pico-8 play session: hold → + tap 🅾

[t = 2 s] hold → ~2s, tap 🅾 ~4×
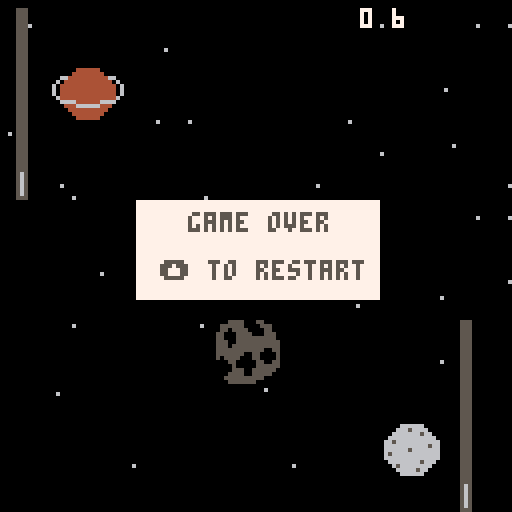
[t = 4 s] hold → ~4s, tap 🅾 ~7×
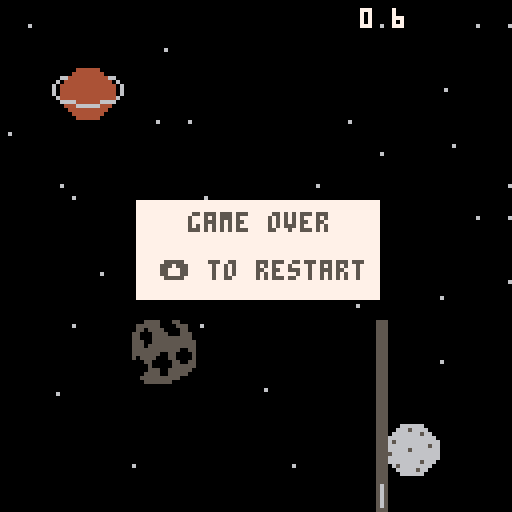
[t = 6 s] hold → ~6s, tap 🅾 ~10×
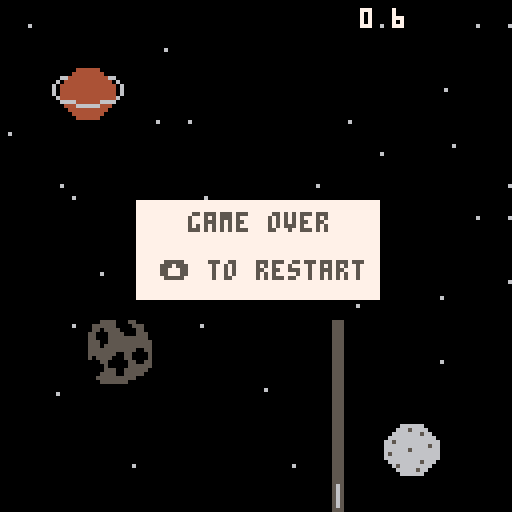

pico-8 cartridge
version 29
__lua__
-- atmos
-- game design, p toups
-- exemplar games

--{ global vars

	-- sprites
		local atmo_sprite
		local satelite_sprite
		local asteroid_sprite
		local gameover_sprite
		local jumping_sprite
		local inverseg_sprite
		local gravs_sprite
		local ijump_sprite

	-- actors
		local atmo
		local satelite
		local satelite2
		local asteroid
		local inverg
		local gdown
		
	-- movement
		local start_y
		local vel
		local gravity
		local inverseg
		local gravs
		
		-- timer
		local currtime
		local timer
		local colour
		
		
		-- levels
		local level
		local gameover
		local win
		local jumping
		
		-- map
		local map_x
		local dead
		local hit 
		local hita
		local hitast
		local heightcheck
		
		local deathsound
		
--} end global vars 

function _init()
 music(0)
	canjump = true
	win = false
	inverseg = false
	vel = 0
	gravity = 0.5
	timer = 0
	gameover = false
	dead = false
	hit = false
	hita = false
	ghit = false
	gdhit = false
	jumping = false
	ijumping = false
	heightcheck = false
	deathsound = false
	map_x = 0
	level = 0
	colour = 7
	currtime = time()
	
	atmo = {} -- init atmo values
	satelite = {}
	satelite2 = {}
	asteroid = {}
	inverg = {}
	gdown = {}

	
	--{ start of anim inits
	
	satelite_sprite = 37
	asteroid_sprite = 96
	jumping_sprite = 42
	gameover_sprite = 48
	atmo_sprite = 16
	inverseg_sprite = 64
	gravs_sprite = 65
	ijump_sprite =66
 
 --} end of anims inits
 satelite.x = 50
 satelite.y = 80
 satelite2.x = 90
 satelite2.y = 20
 asteroid.x = 140
 asteroid.y = 80
	atmo.x = 10 
	atmo.y = 50 
	inverg.x = 1
	inverg.y = 70
	gdown.x = 1
	gdown.y = 50
	start_y = atmo.y -- equate curr y value to start y value
end

function _update()

	if gameover and not dead then
			gameover_sprite += 0.25
			gameover_sprite = goanim(gameover_sprite,48,52) -- loop death anim
	else if (gameover and btnp(2)) then
			reinit()
	end
	end
	
	if win and btnp(2) then
		reinit()
	end
	
 hit = hashit()
 hita = hashitast()
	ghit = hashitg()
	gdhit = hashitgd()
--{ map scrolling

	if (map_x<-127) then 
		map_x=0
	end
	
--} end map scrolling

--{ time

 if (not hit and not game0over and not win) then
		timer = time() - currtime
		map_x-=0.1
	_move()
	end
		
--{ obj transformation	
	
	if (satelite.x < -20) then
		satelite.x = 130 or 190
	end
	
	satelite.x -= 1
	if (satelite2.x < -20) then
		satelite2.x = 150 or 210
	end
	
	satelite2.x -= 1	
	
		if (inverg.x < -20) then
		inverg.x = 300 or 800
	end
	
	inverg.x -= 1	
	
	if (gdown.x < -20) then
		gdown.x = 500 or 900
	end
	
	gdown.x -= 1	
	
		if (asteroid.x < -20) then
		asteroid.x = 130 or 190
	end
	
	asteroid.x -= 1

--} end obj transformation

--{ sprite manipulation
	
 if (btnp(2)) then
 	jumping = true
 	ijumping = true
 	sfx(0)
 if ( inverseg) then
 	gjump()
 	jumping = false
 	else if (not inverseg) then
 	jump()
 	end 
 end
end
 
 if (jumping and not inverseg) then
	 jumping_sprite = 44
		jumping = false
 else if (not jumping and not inverseg) then
 	jumping_sprite = 41
 	
 end
	end
	
		if (ijumping and inverseg) then
	ijump_sprite = 66
	ijumping = false
	else if(not ijumping and inverseg) then
	ijump_sprite = 41
	end
	end

--} end sprite manipulation

	if (hit or heighthit or hita) then
			gameover = true
	end
	
	if (ghit and not inverseg ) then

		inverseg = true
		
		if (inverseg) then
			gravity = gravity *-1
	
	end
end

	 if (gdhit and  inverseg ) then

		inverseg = false
		
		if ( not inverseg) then
			gravity = gravity *-1
	
	end
end
	
	
	if (timer >= 70) then
		win = true
	end
	
--} end time	
end


function _draw()
 cls(0) -- clear screen
 	 spr(asteroid_sprite, asteroid.x, asteroid.y, 2, 2)
 print(timer, 90,2,colour)
 map(0,0,map_x,0,128,32)
 map(0,0,map_x+128,0,128,32)
  if(not inverseg) then
 spr(jumping_sprite, atmo.x + 9, atmo.y + 12)
 else if (inverseg) then
 spr(ijump_sprite, atmo.x + 9, atmo.y + 1 )
	end 
end
 if (gameover) then
 	rectfill(34,50,94,74,7)
 	print("game over", 47, 53,5)
 	print("⬆️ to restart", 40, 65, 5)
 	spr(gameover_sprite, atmo.x + 7, atmo.y + 7)
	else if (win) then
		rectfill(34,50,94,74,7)
 	print("you win, gratz", 37, 53,5)
 	print("⬆️ to restart", 40, 65, 5)
	else if (not gameover) then
	 spr(atmo_sprite, atmo.x, atmo.y,3,2)

	end
	end
	end
	
	for i=0, 40 do
	spr(satelite_sprite, satelite.x, i+80)
	end
	
	for i=0, 40 do
	spr(satelite_sprite, satelite2.x, i+2)
	end
	
	spr(inverseg_sprite, inverg.x, inverg.y)
	
		spr(gravs_sprite, gdown.x, gdown.y)
	
	spr(1, 50, 43)
--spr(satelite_sprite, satelite.x, satelite.y,1,4)
end

-->8
function jump()
	if (not gameover) then
 	vel = -4.5
 end
end

function gjump()
	if (not gameover) then
 	vel = 2
 end
end

function _move()
	atmo.y += vel
	vel += gravity
end

function reinit()
	_init()
end


function goanim(sprite, animstart, animend)

	if (not deathsound and gameover) then
		sfx(1)
		deathsound = true
	end
	if (sprite > animend and gameover) then
			dead = true
	end
	return sprite
end

function hashitast()

	if (atmo.y >125 or atmo.y < 0) return true

	hita =	box_hit(atmo.x+8,atmo.y, 10, 5, asteroid.x,asteroid.y,8, 8)
	
	if (not hita) then
		hita = box_hit(atmo.x+8, atmo.y+9, 10, 5, asteroid.x, asteroid.y, 16, 16)
	end
	
	if (hita) then
		return true
	end
	return false
end

function hashit()

	if (atmo.y >125 or atmo.y < 0) return true

	hit =	box_hit(atmo.x+8,atmo.y, 15,5,satelite.x,satelite.y,2, 15)
	
	if (not hit) then
		hit = box_hit(atmo.x+8, atmo.y+9, 15, 4, satelite2.x, satelite2.y, 2, 68)
	end
	
	if (hit) then
		return true
	end
	return false
end

function hashitg()

	if (atmo.y >125 or atmo.y < 0) return true

		ghit = box_hit(atmo.x+8, atmo.y+8, 15, 4, inverg.x, inverg.y, 8, 8) 
  
if (ghit) then
  if (not inverseg) then
  sfx(11)
  end
		return true
	end
	return false
end

function hashitgd()

	if (atmo.y >125 or atmo.y < 0) return true

	gdhit =	box_hit(atmo.x+8,atmo.y+8, 15,5,gdown.x,gdown.y,8, 8)

if (gdhit) then

  if (inverseg) then
  sfx(12)
  end
		return true
	end
	return false
end




function box_hit(
	x1, y1,
	w1, h1,
	x2, y2,
	w2, h2)
	
	local hit = false
 local ghit = false
 local dhit = false
	local xs = w1*0.5 + w2*0.5
	local ys = h1*0.5	+	h2*0.5
	local xd = abs((x1+(w1/2)) - (x2+(w2/2)))
	local yd = abs((y1+(w1/2)) - (y2+(w2/2)))
	
	if (xd<xs) and (yd<ys) then
		
		ghit= true
	end
	
	return ghit
end
__gfx__
00000000000000000000000000000000000000000000000000000000000000000000000000000000000000000000000000000000000000000000000000000000
00000000000000000000600000000000000000000000000000000000000000000000000000000444444000000000000000000000000000000000000000000000
007007000000000000000000000000006000000000000000000080000000c0000000000000004444444400000000000000000000000000666666000000000000
00077000000000000000000000000000000000000000000000006000000060000000000006644444444446600000000000000000000006665666600000000000
00077000000000000000000000060000000000000000000000056500000565000000000060444444444444060000000000000000000066666665660000000000
00700700000000000000000000000000000000000000000000056500000565000000000604444444444444406000000000000000000666666666666000000000
00000000060000000000000000000000000000000000000000056500000565000000000604444444444444406000000000000000006656666666666600000000
00000000000000000000000000000000000000000000000000056500000565000000000604444444444444406000000000000000006666666666656600000000
00000000000000000000000000000000000000000000000000056500000555000000000064444444444444460000000000000000006666665666666600000000
00000000000000000000000000000000000000000000000000056500000565000000000006666444444666600000000000000000006566666666666600000000
00000000000000000000000000000000000000000000000000056500000565000000000000444666666444000000000000000000006666666666666600000000
00000000000000000000000000000000000000000000000000056500000565000000000000044444444440000000000000000000000666666665666000000000
00000000000000000000000000000000000000000000000000056500000565000000000000004444444400000000000000000000000065666666660000000000
00000000000000000000000000000000000000000000000000056500000565000000000000000444444000000000000000000000000006666656600000000000
00000000000000000000000000000000000000000000000000056500000565000000000000000000000000000000000000000000000000666666000000000000
00000000000550000000000000000000000000000000000000056500000565000000000000000000000000000000000000000000000000000000000000000000
00000000005665000000000000000000000000005550000000055500000555000000000000000000000990000999999009999990099999900009900000000000
00000000555555555500000000000000000000005650000000056500000565000000000000000000000000000088880000999900008888000000000000000000
0000000566565666665c000000000000000000005650000000056500000565000000000000000000000000000000000000088000000000000000000000000000
00000000566565555555500000000000000000005650000000056500000565000000000000000000000000000000000000000000000000000000000000000000
00000000055555000000000000000000000000005650000000056500000565000000000000000000000000000000000000000000000000000000000000000000
00000000000000000000000000000000000000005650000000056500000565000000000000000000000000000000000000000000000000000000000000000000
00000000000000000000000000000000000000005650000000056500000565000000000000000000000000000000000000000000000000000000000000000000
00000000000000000000000000000000000000005550000000056500000565000000000000000000000000000000000000000000000000000000000000000000
000000000000000000000000a000000a000000000000000000055500000555000000000000055500005555000000000055555555000000000000000000000000
00000000000000000900009000000000000000000000000000056500000565000000000005555055055555500055550055000055000055005500000000000000
00000000008008000000000000000000000000000000000000056500000565000000000055555550055500550550555050000005000566556650000000000000
00088000000990000000000000000000000000000000000000056500000565000000000005005500555550550055555550000005055555555555500000000000
0008800000099000000000000000000000000000000000000005650000056500000000000550550050555555005505555000000556656566665cc50000000000
00000000008008000000000000000000000000000000000000056500000565000000000000555550555555500550055550000005056656655555500000000000
00000000000000000900009000000000000000000000000000056500000565000000000000055050055555500555555055000055005555550000000000000000
000000000000000000000000a000000a000000000000000000055500000555000000000000005500000055000000550055555555000000000000000000000000
00003000000080000000000000000000888888888888888888888888000000000000000000000000000000000000000000000000000000000000000000000000
00033300000080000000000000000000800000000000000000000008000000000000000000000000000000000000000000000000000000000000000000000000
00333330000080000000000000000000808888888888888888888808000000000000000000000000000000000000000000000000000000000000000000000000
03333333000080000000000000000000808000000000000000000808000000000000000000000000000000000000000000000000000000000000000000000000
00003000088888880000000000000000808000000000000000000808000000000000000000000000000000000000000000000000000000000000000000000000
00003000008888800008800000000000808000000000000000000808000000000000000000000000000000000000000000000000000000000000000000000000
00003000000888000099990000000000808000000000000000000808000000000000000000000000000000000000000000000000000000000000000000000000
00003000000080000999999000000000808000000000000000000808000000000000000000000000000000000000000000000000000000000000000000000000
0000000000000000000000000000000080800000000aa00000000808000000000000000000000000000000000000000000000000000000000000000000000000
000000000000000000000000000000008080000000aaaa0000000808000000000000000000000000000000000000000000000000000000000000000000000000
000000000000000000000000000000008080000000a00a0000000808000000000000000000000000000000000000000000000000000000000000000000000000
00000000000000000000000000000000808000000aa00aa000000808000000000000000000000000000000000000000000000000000000000000000000000000
0000000000000000000000000000000080800000aaa00aaa00000808000000000000000000000000000000000000000000000000000000000000000000000000
0000000000000000000000000000000080800000aaaaaaaa00000808000000000000000000000000000000000000000000000000000000000000000000000000
0000000000000000000000000000000080800000aaa00aaa00000808000000000000000000000000000000000000000000000000000000000000000000000000
00000000000000000000000000000000808000000aaaaaa000000808000000000000000000000000000000000000000000000000000000000000000000000000
00055550005500000000000000000000808000000000000000000808000000000000000000000000000000000000000000000000000000000000000000000000
05555550000555000000000000000000808000000000000000000808000000000000000000000000000000000000000000000000000000000000000000000000
05505555000055000000000000000000808000000000000000000808000000000000000000000000000000000000000000000000000000000000000000000000
55000555500055500000000000000000808000000000000000000808000000000000000000000000000000000000000000000000000000000000000000000000
55000555555555500000000000000000808000000000000000000808000000000000000000000000000000000000000000000000000000000000000000000000
55500555555555550000000000000000808888888888888888888808000000000000000000000000000000000000000000000000000000000000000000000000
55505555555555550000000000000000800000000000000000000008000000000000000000000000000000000000000000000000000000000000000000000000
55555555555500550000000000000000888888888888888888888888000000000000000000000000000000000000000000000000000000000000000000000000
55555550055000050000000000000000000000000000000000000000000000000000000000000000000000000000000000000000000000000000000000000000
50555500055000050000000000000000000000000000000000000000000000000000000000000000000000000000000000000000000000000000000000000000
00055000005500550000000000000000000000000000000000000000000000000000000000000000000000000000000000000000000000000000000000000000
00005000005555550000000000000000000000000000000000000000000000000000000000000000000000000000000000000000000000000000000000000000
00005550055555500000000000000000000000000000000000000000000000000000000000000000000000000000000000000000000000000000000000000000
00055550055555000000000000000000000000000000000000000000000000000000000000000000000000000000000000000000000000000000000000000000
00555555555500000000000000000000000000000000000000000000000000000000000000000000000000000000000000000000000000000000000000000000
00055555550000000000000000000000000000000000000000000000000000000000000000000000000000000000000000000000000000000000000000000000
__map__
0101050505050505050505050105050100000000000000000000000000000000000000000000000000000000000000000000000000000000000000000000000000000000000000000000000000000000000000000000000000000000000000000000000000000000000000000000000000000000000000000000000000000000
0505050505030505050505050505050500000400000000000000000000000000000000000000000000000000000000000000000000000000000000000000000000000000000000000000000000000000000000000000000000000000000000000000000000000000000000000000000000000000000000000000000000000000
0508090a0b050505050505050505010500000000000002000000000000000000000000000000000000000000000000000000000000000000000000000000000000000000000000000000000000000000000000000000000000000000000000000000000000000000000000000000000000000000000000000000000000000000
0505191a05010105050505010523230500000000000000000002000000000000000000000000000000000000000000000000000000000000000000000000000000000000000000000000000000000000000000000000000000000000000000000000000000000000000000000000000000000000000000000000000000000000
0205050505050505050505050105030500000300000000000000000000000000000000000000000000000000000000000000000000000000000000000000000000000000000000000000000000000000000000000000000000000000000000000000000000000000000000000000000000000000000000000000000000000000
0105010505050505050501050505050500000000000000000000000000000000000000000000000000000000000000000000000000000000000000000000000000000000000000000000000000000000000000000000000000000000000000000000000000000000000000000000000000000000000000000000000000000000
0105020505050505050505050505050100000000000000000400000100000000000000000000000000000000000000000000000000000000000000000000000000000000000000000000000000000000000000000000000000000000000000000000000000000000000000000000000000000000000000000000000000000000
0505050505050505050105050505050500000000000000000000000000000000000000000000000000000000000000000000000000000000000000000000000000000000000000000000000000000000000000000000000000000000000000000000000000000000000000000000000000000000000000000000000000000000
01050503053f3f3f0505050505053f0500000000000200000000000000000000000000000000000000000000000000000000000000000000000000000000000000000000000000000000000000000000000000000000000000000000000000000000000000000000000000000000000000000000000000000000000000000000
0000000000000000000000030000040000010000000000000000000000000000000000000000000000000000000000000000000000000000000000000000000000000000000000000000000000000000000000000000000000000000000000000000000000000000000000000000000000000000000000000000000000000000
0000020000000200000000000000000000000000000000000000000000000000000000000000000000000000000000000000000000000000000000000000000000000000000000000000000000000000000000000000000000000000000000000000000000000000000000000000000000000000000000000000000000000000
0000000000000000000000000000040000000000000000000300000000000000000000000000000000000000000000000000000000000000000000000000000000000000000000000000000000000000000000000000000000000000000000000000000000000000000000000000000000000000000000000000000000000000
0000040000000000020000000000000000000000000000000000000000000000000000000000000000000000000000000000000000000000000000000000000000000000000000000000000000000000000000000000000000000000000000000000000000000000000000000000000000000000000000000000000000000000
0000000000000000000000000d0e000000000000000000000000000000000000000000000000000000000000000000000000000000000000000000000000000000000000000000000000000000000000000000000000000000000000000000000000000000000000000000000000000000000000000000000000000000000000
0000000003000000000300001d1e000000000000000000000000000000000000000000000000000000000000000000000000000000000000000000000000000000000000000000000000000000000000000000000000000000000000000000000000000000000000000000000000000000000000000000000000000000000000
0500000000000000000000000000000000000000000000000000000000000000000000000000000000000000000000000000000000000000000000000000000000000000000000000000000000000000000000000000000000000000000000000000000000000000000000000000000000000000000000000000000000000000
0500000000000000000000000000000000000000000000000000000000000000000000000000000000000000000000000000000000000000000000000000000000000000000000000000000000000000000000000000000000000000000000000000000000000000000000000000000000000000000000000000000000000000
